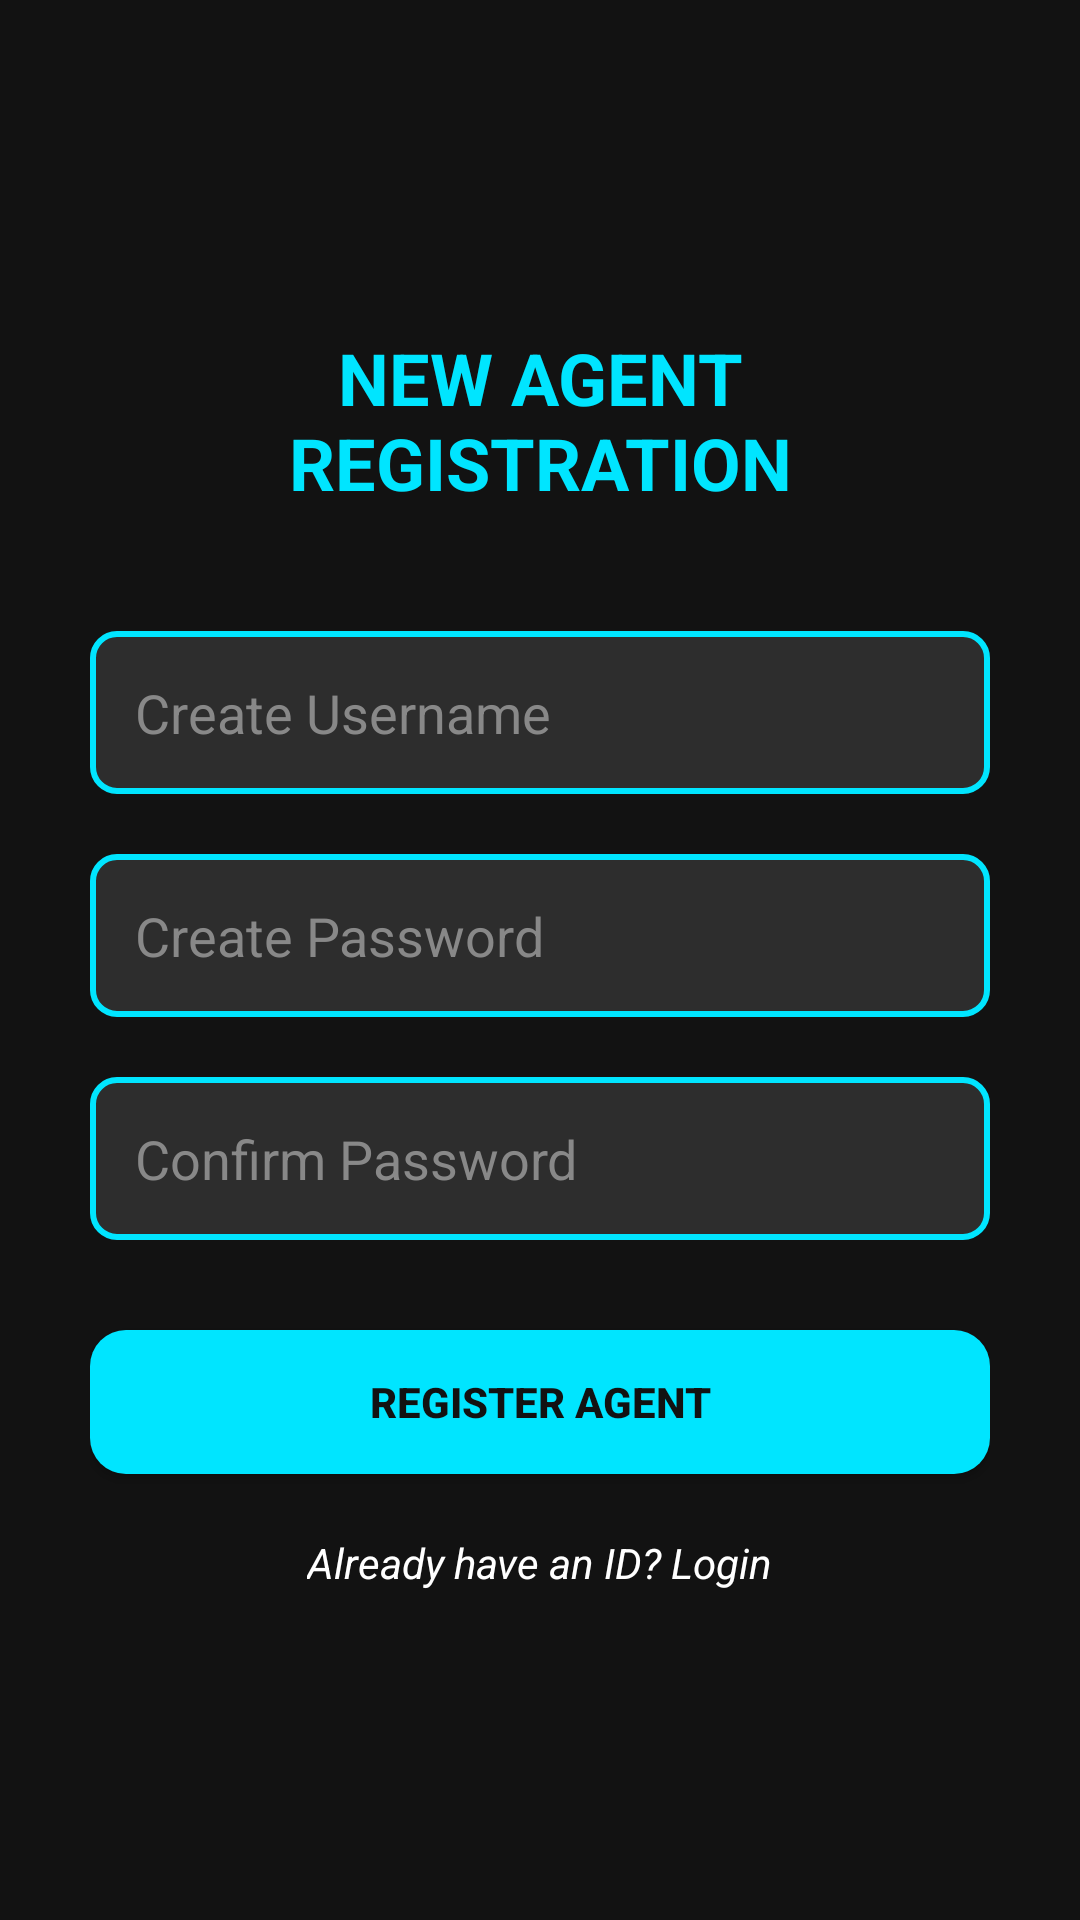

Reconstruct the res/layout file that produces this screen, plus the resources it refers to.
<!-- AndroidManifest.xml: application theme Theme.StegoApp -->
<!-- res/layout/activity_register.xml -->
<?xml version="1.0" encoding="utf-8"?>
<LinearLayout xmlns:android="http://schemas.android.com/apk/res/android"
    android:layout_width="match_parent"
    android:layout_height="match_parent"
    android:background="@color/hacker_black"
    android:gravity="center"
    android:orientation="vertical"
    android:padding="30dp">

    <TextView
        android:layout_width="wrap_content"
        android:layout_height="wrap_content"
        android:text="NEW AGENT REGISTRATION"
        android:textColor="@color/hacker_neon"
        android:textSize="24sp"
        android:textStyle="bold"
        android:gravity="center"
        android:layout_marginBottom="40dp"/>

    <EditText
        android:id="@+id/reg_user"
        android:layout_width="match_parent"
        android:layout_height="wrap_content"
        android:background="@drawable/bg_input_field"
        android:hint="Create Username"
        android:textColor="@color/white"
        android:textColorHint="#888888"
        android:padding="15dp"
        android:layout_marginBottom="20dp"/>

    <EditText
        android:id="@+id/reg_pass"
        android:layout_width="match_parent"
        android:layout_height="wrap_content"
        android:background="@drawable/bg_input_field"
        android:hint="Create Password"
        android:inputType="textPassword"
        android:textColor="@color/white"
        android:textColorHint="#888888"
        android:padding="15dp"
        android:layout_marginBottom="20dp"/>

    <EditText
        android:id="@+id/reg_pass_confirm"
        android:layout_width="match_parent"
        android:layout_height="wrap_content"
        android:background="@drawable/bg_input_field"
        android:hint="Confirm Password"
        android:inputType="textPassword"
        android:textColor="@color/white"
        android:textColorHint="#888888"
        android:padding="15dp"
        android:layout_marginBottom="30dp"/>

    <Button
        android:id="@+id/btn_register"
        android:layout_width="match_parent"
        android:layout_height="wrap_content"
        android:background="@drawable/bg_button_neon"
        android:text="REGISTER AGENT"
        android:textColor="@color/hacker_black"
        android:textStyle="bold"/>

    <TextView
        android:id="@+id/tv_go_login"
        android:layout_width="wrap_content"
        android:layout_height="wrap_content"
        android:layout_marginTop="20dp"
        android:text="Already have an ID? Login"
        android:textColor="@color/white"
        android:textStyle="italic"/>

</LinearLayout>
<!-- resources referenced by this layout -->
<resources>
  <color name="hacker_black">#121212</color>
  <color name="hacker_neon">#00E5FF</color>
  <color name="white">#FFFFFF</color>
  <!-- drawable bg_button_neon (drawable) -->
  <?xml version="1.0" encoding="utf-8"?>
  <shape xmlns:android="http://schemas.android.com/apk/res/android">
      <solid android:color="#00E5FF"/> <corners android:radius="12dp"/> <padding android:left="16dp" android:right="16dp" android:top="12dp" android:bottom="12dp"/>
  </shape>
  <!-- drawable bg_input_field (drawable) -->
  <?xml version="1.0" encoding="utf-8"?>
  <shape xmlns:android="http://schemas.android.com/apk/res/android">
      <solid android:color="#2D2D2D"/> <stroke android:width="2dp" android:color="#00E5FF"/> <corners android:radius="8dp"/>
  </shape>
  <style name="Theme.StegoApp" parent="Theme.Material3.DayNight.NoActionBar">
          <item name="colorPrimary">@android:color/holo_blue_light</item>
          <item name="colorSecondary">@android:color/holo_green_light</item>
      </style>
</resources>
